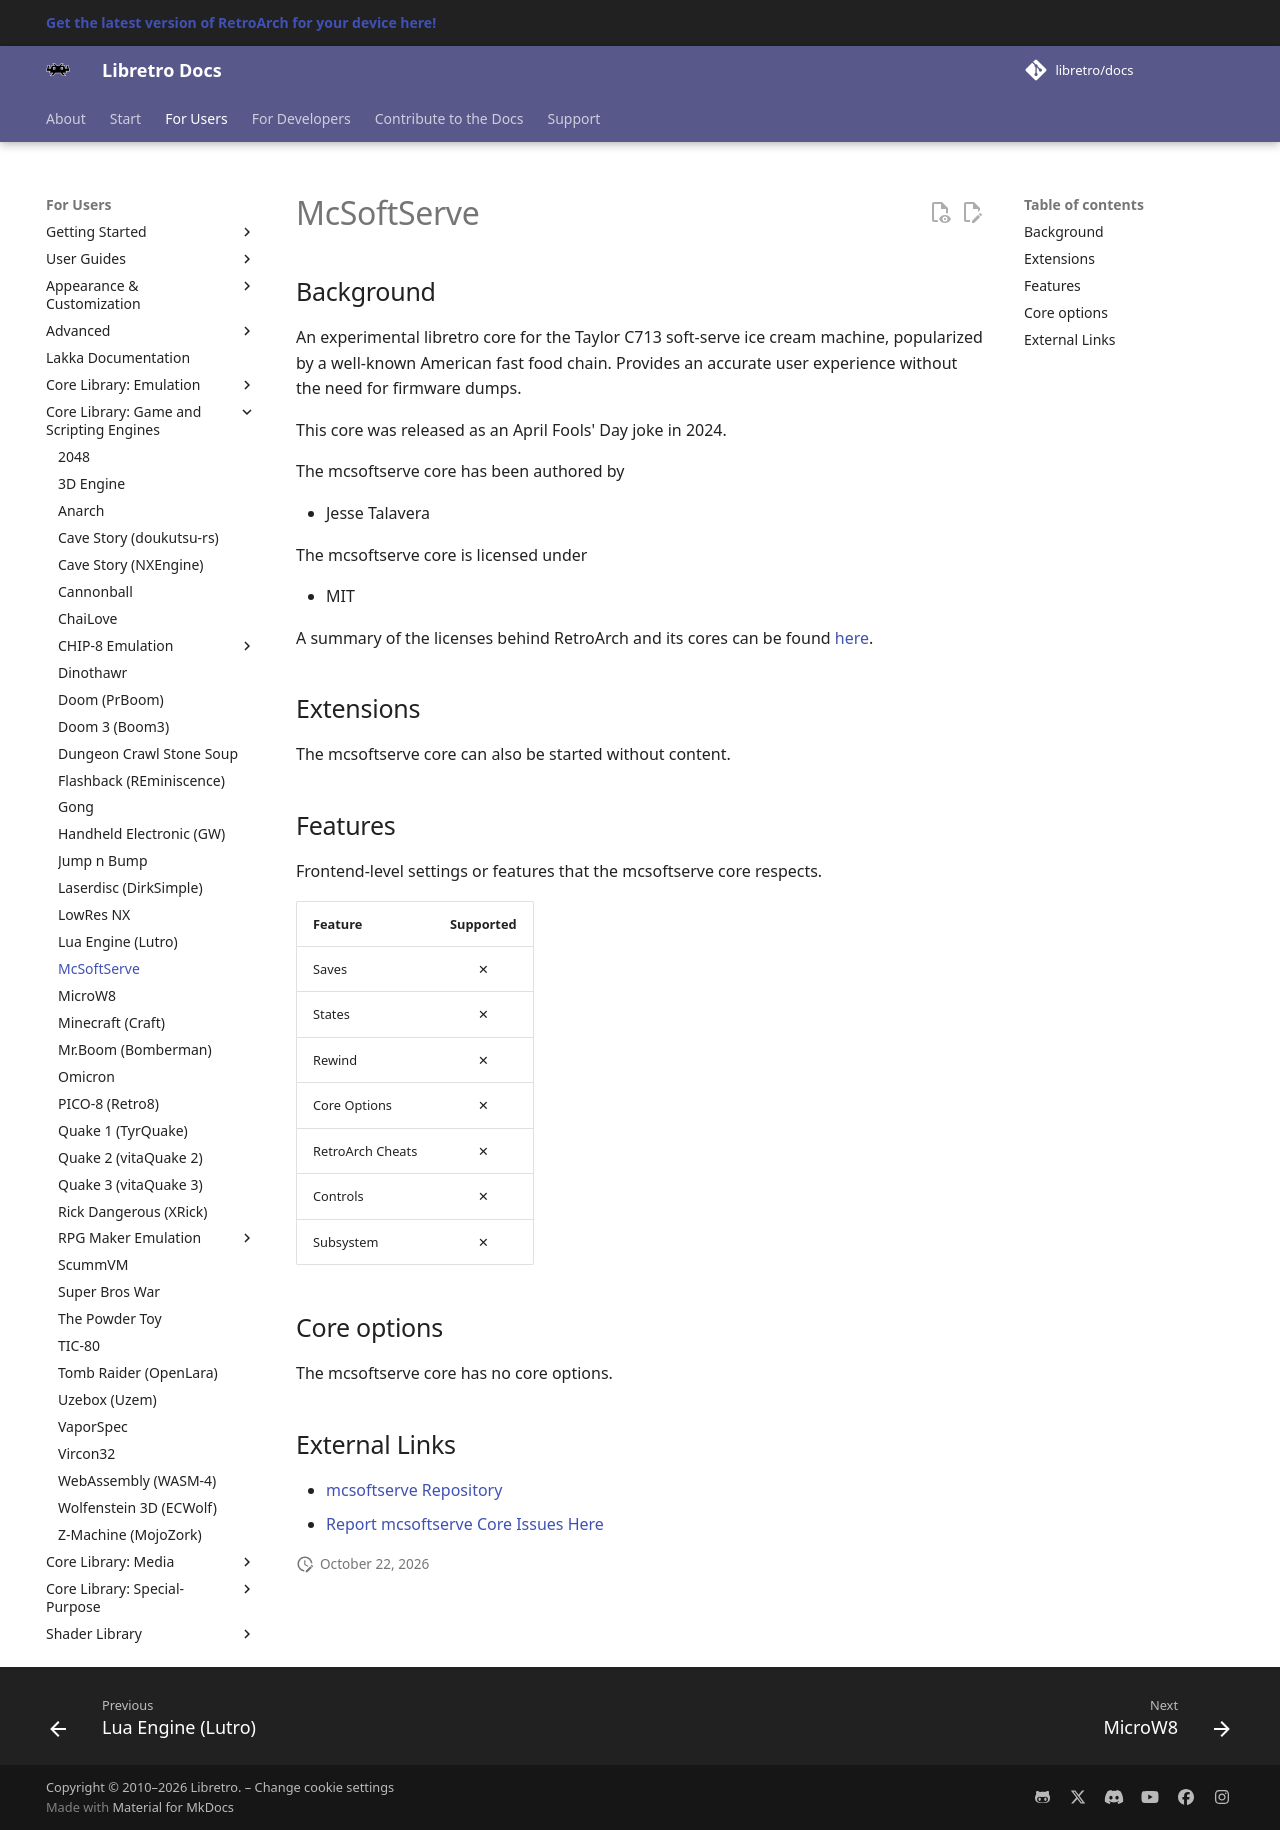

repository: libretro/docs · page: library/mcsoftserve/index.html · generator: mkdocs

---
title: "McSoftServe core for RetroArch"
description: "RetroArch McSoftServe core: core options. An experimental libretro core for the Taylor C713 soft-serve ice cream machine, popularized by a well-known American fast food chain."
---

# McSoftServe

## Background

An experimental libretro core for the Taylor C713 soft-serve ice cream machine, popularized by a well-known American fast food chain. Provides an accurate user experience without the need for firmware dumps.

This core was released as an April Fools' Day joke in 2024.

The mcsoftserve core has been authored by

- Jesse Talavera

The mcsoftserve core is licensed under

- MIT

A summary of the licenses behind RetroArch and its cores can be found [here](../development/licenses.md).

## Extensions

The mcsoftserve core can also be started without content.

## Features

Frontend-level settings or features that the mcsoftserve core respects.

| Feature           | Supported |
|-------------------|:---------:|
| Saves             | ✕         |
| States            | ✕         |
| Rewind            | ✕         |
| Core Options      | ✕         |
| RetroArch Cheats  | ✕         |
| Controls          | ✕         |
| Subsystem         | ✕         |

## Core options

The mcsoftserve core has no core options.

## External Links

- [mcsoftserve Repository](https://github.com/JesseTG/McSoftServe)
- [Report mcsoftserve Core Issues Here](https://github.com/JesseTG/McSoftServe/issues)
